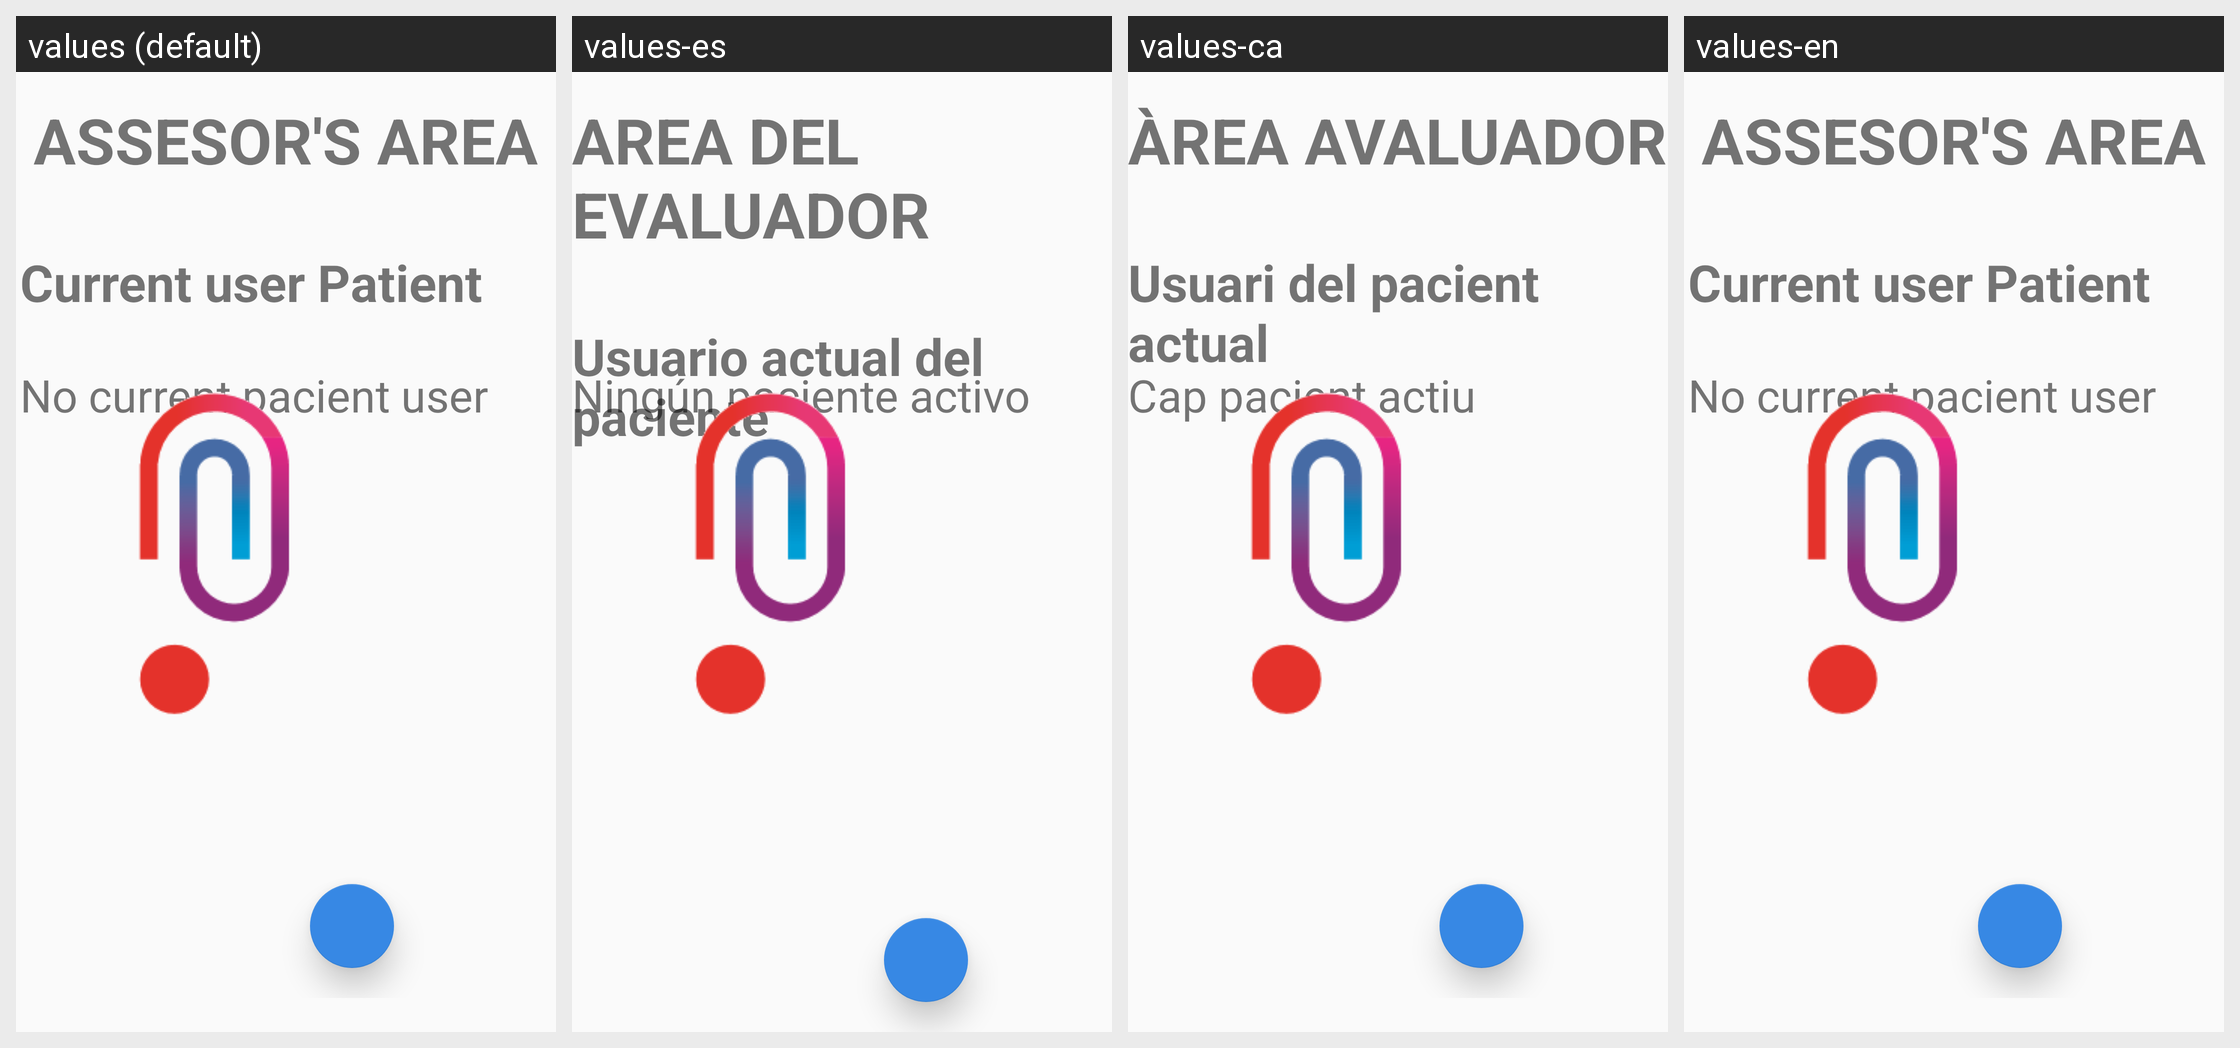

The same Android screen rendered under several of its app's locales, left to right. List the strings drawn on it with the default value and each locale's translation.
Android screen res/layout/activity_area_avaluador.xml rendered under 4 locales, left to right: values (default), values-es, values-ca, values-en. Device: Nexus 5 (rendered at 1080×1920; each locale shown at half size, 540×960, under a caption strip naming it); theme AppTheme.
Strings drawn on this screen, with the default value and each locale's value (text and hints the layout hard-codes, and strings that could not be matched under every locale, appear in the picture but are not listed):

AssesserArea
  values: Assesor's Area
  values-es: Area del Evaluador
  values-ca: Àrea Avaluador
  values-en: Assesor's Area

CurrentUser
  values: Current user Patient
  values-es: Usuario actual del paciente
  values-ca: Usuari del pacient actual
  values-en: Current user Patient

NonSelected
  values: No current pacient user
  values-es: Ningún paciente activo
  values-ca: Cap pacient actiu
  values-en: No current pacient user
